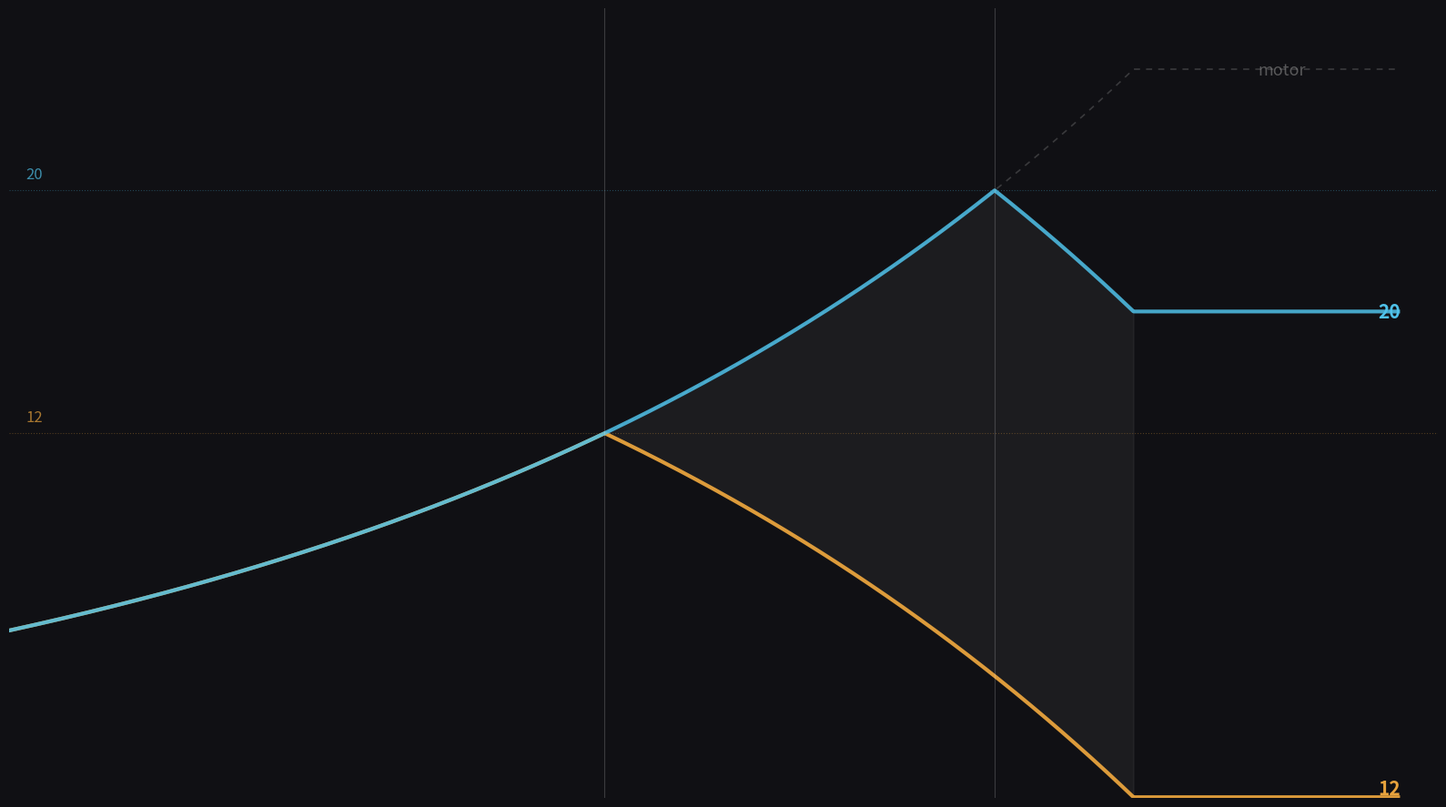

Here is the Python script that generated this plot: (Note: this script raises an exception after producing the figure.)
# Cover for one-motor-two-clocks: two clocks reading one glide.
import numpy as np
import matplotlib
matplotlib.use("Agg")
import matplotlib.pyplot as plt

t = np.linspace(0, 21, 4000)
f = 55.0 * 2 ** (np.minimum(t, 17.0) / 8.0)

def fold(f, F):
    m = np.mod(f, F)
    return np.where(m > F / 2, F - m, m)

gA, gB = fold(f, 240.0), fold(f, 400.0)
tA = 8.0 * np.log2(120.0 / 55.0)
tB = 8.0 * np.log2(200.0 / 55.0)

fig, ax = plt.subplots(figsize=(16, 9), dpi=100)
fig.patch.set_facecolor("#101014"); ax.set_facecolor("#101014")

# the motor, heard by neither clock: faint
ax.plot(t, f, color="#888888", lw=1.2, ls=(0, (4, 4)), alpha=0.35)
ax.text(19.6, 238, "motor", color="#888888", fontsize=13, ha="right", alpha=0.6)

# the two readings
ax.plot(t, gA, color="#e8a33d", lw=3.0, alpha=0.95)
ax.plot(t, gB, color="#4fc1e9", lw=3.0, alpha=0.85)
ax.text(20.7, 160, "20", color="#4fc1e9", fontsize=15, va="center", fontweight="bold")
ax.text(20.7, 3, "12", color="#e8a33d", fontsize=15, va="center", fontweight="bold")

# where the readings disagree, after the first wall
mask = (t > tA) & (t <= 17.0)
ax.fill_between(t[mask], gA[mask], gB[mask], color="#ffffff", alpha=0.05)

# walls and seams
for wall, lab, col in ((120.0, "12", "#e8a33d"), (200.0, "20", "#4fc1e9")):
    ax.axhline(wall, color=col, lw=0.8, ls=":", alpha=0.30)
    ax.text(0.25, wall + 4, lab, color=col, fontsize=12, alpha=0.7)
for ts in (tA, tB):
    ax.axvline(ts, color="#ffffff", lw=0.8, alpha=0.18)

ax.set_xlim(0, 21.6); ax.set_ylim(0, 260)
ax.set_xticks([]); ax.set_yticks([])
for s in ax.spines.values():
    s.set_visible(False)
plt.tight_layout()
plt.savefig("assets/one-motor-two-clocks.png", facecolor=fig.get_facecolor())
print("wrote assets/one-motor-two-clocks.png")
